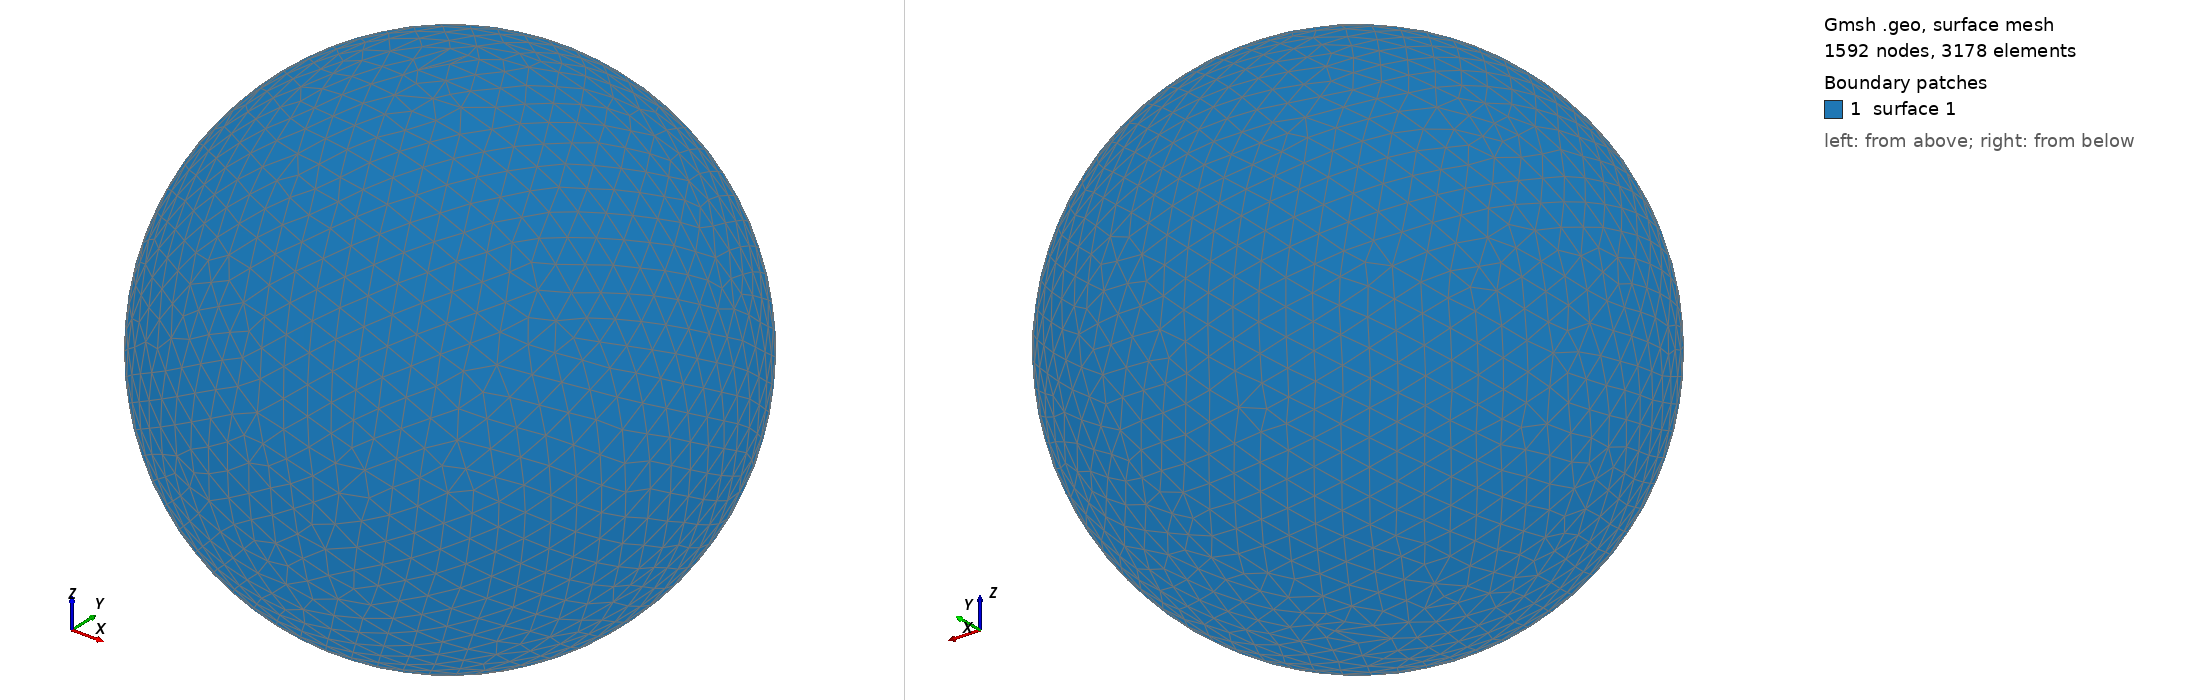

Gmsh geometry script, surface-meshed: 1592 nodes, 3178 surface elements. Boundary patches (legend numbers): 1 surface 1. Left view from above one corner, right view from below the opposite corner. The script declares no physical surfaces, so the legend lists its geometric surfaces. The drawing asked Gmsh for element sizes between 1% and 20% of the model's largest extent; the script's own settings can give other sizes.

=== shot0335.geo (drawn) ===
SetFactory("OpenCASCADE");
Point(1) = {0,0,0,0};
Sphere(1) = {0,0,0,0.00400600};
MeshSize{ PointsOf{ Surface{:}; } } = 0.000400600;
Mesh.ElementOrder=1;
Mesh.Format=39;
